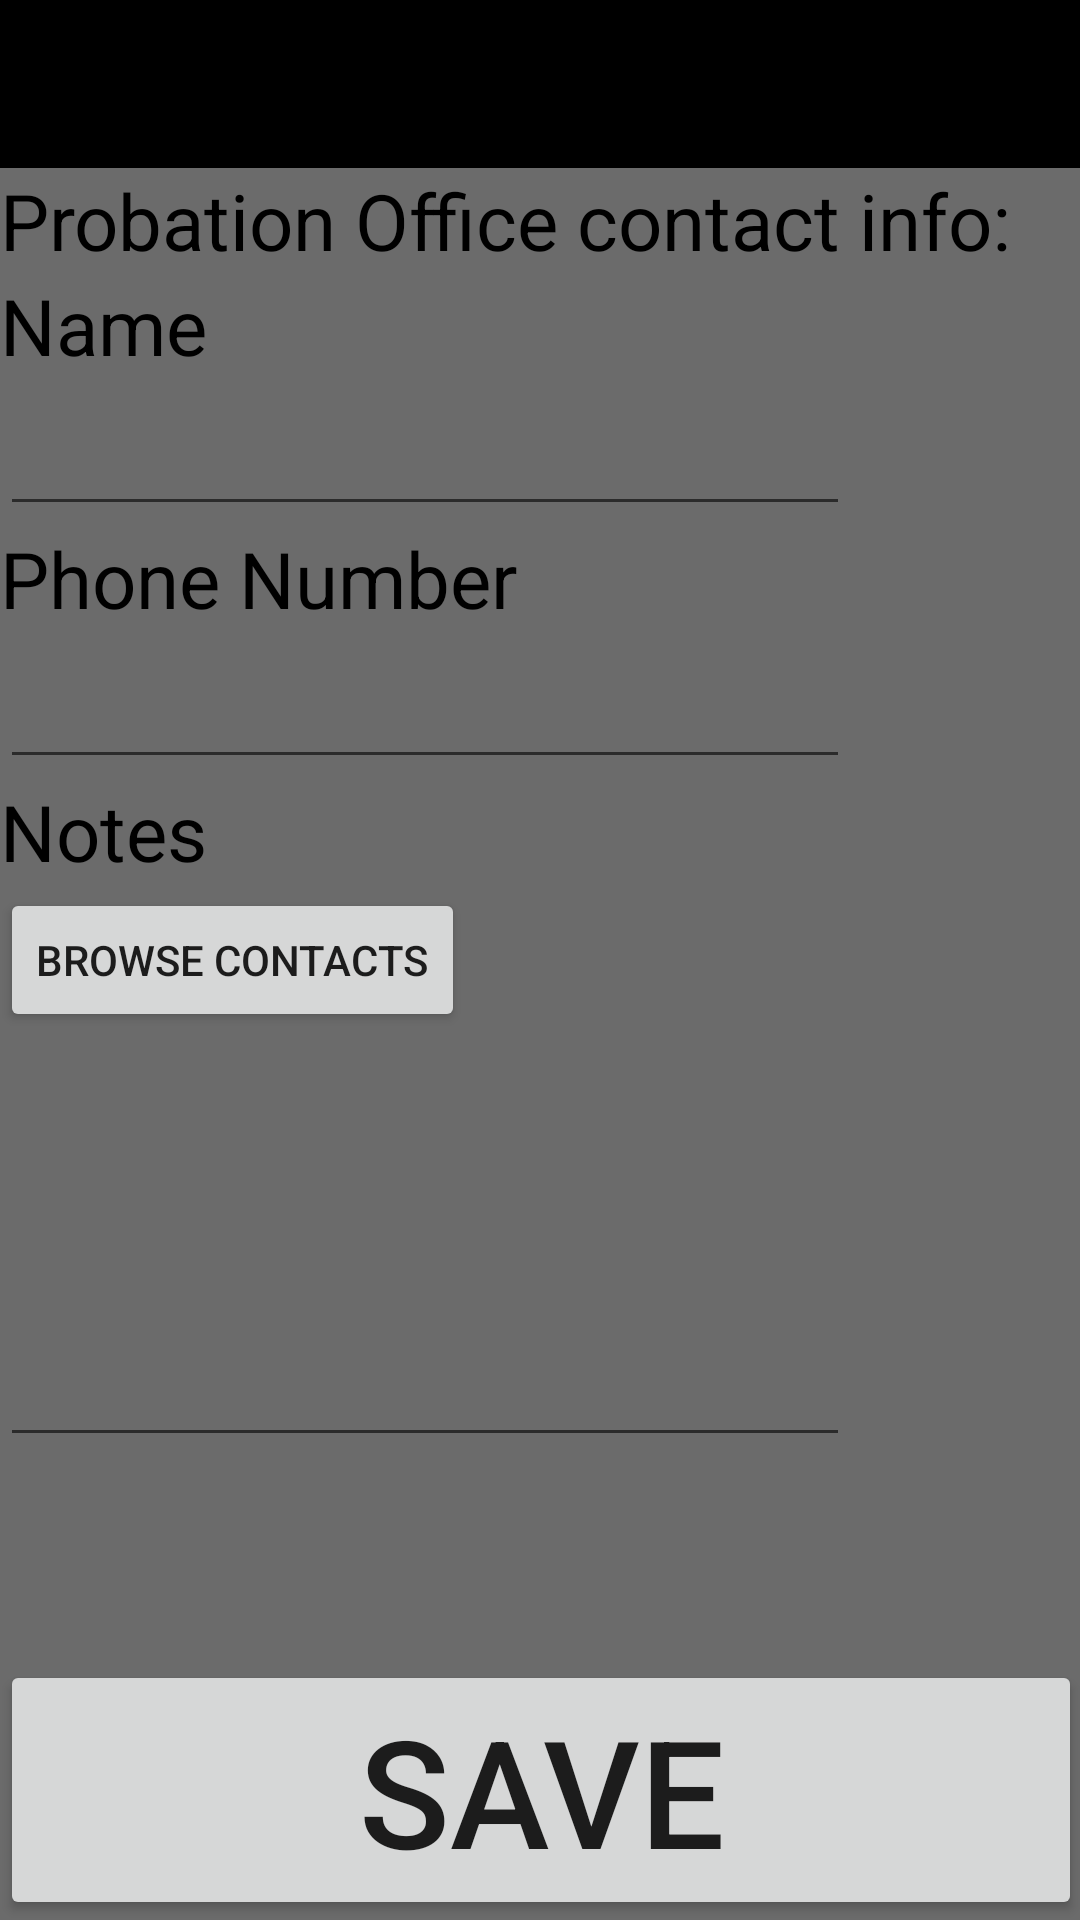

Here is an Android app screen rendered from its layout file. Give the layout XML and the strings, colors and styles it references.
<!-- AndroidManifest.xml: application theme Theme.AppCompat.Light.NoActionBar -->
<!-- res/layout/activity_main_8.xml -->
<?xml version="1.0" encoding="utf-8"?>
<ScrollView xmlns:android="http://schemas.android.com/apk/res/android"
    xmlns:tools="http://schemas.android.com/tools"
    android:layout_width="fill_parent"
    android:layout_height="fill_parent"
    xmlns:app="http://schemas.android.com/apk/res-auto"
    android:paddingBottom="@dimen/activity_vertical_margin"
    android:paddingLeft="@dimen/activity_horizontal_margin"
    android:paddingRight="@dimen/activity_horizontal_margin"
    android:paddingTop="@dimen/activity_vertical_margin"
    tools:context="com.robotagrex.or.officerrainbow.Main2Activity"
    android:background="@color/blanketBackground"
    android:fillViewport="true">

    <RelativeLayout
        android:layout_width="wrap_content"
        android:layout_height="wrap_content">

        <TextView
        android:layout_width="wrap_content"
        android:layout_height="wrap_content"
        android:text="@string/probation_contact"
        android:textSize="26sp"
        android:textIsSelectable="true"
        android:textColor="#000000"
        android:id="@+id/textView2"
        android:layout_alignParentStart="true"
            android:layout_alignParentLeft="true"
            android:layout_below="@+id/my_toolbar" />

        <Button
        android:layout_width="wrap_content"
        android:layout_height="wrap_content"
        android:text="@string/next"
        android:id="@+id/buttonlast"
        android:clickable="false"
        android:textSize="50sp"
        android:layout_alignParentBottom="true"
        android:layout_alignParentStart="true"
        android:layout_alignParentEnd="true" />

    <android.support.v7.widget.Toolbar
        android:id="@+id/my_toolbar"
        android:layout_width="match_parent"
        android:layout_height="?attr/actionBarSize"
        android:background="#000000"
        android:theme="@style/ThemeOverlay.AppCompat.ActionBar"
        app:popupTheme="@style/ThemeOverlay.AppCompat.Light"
        android:layout_alignParentTop="true" />

        <EditText
        android:layout_width="wrap_content"
        android:layout_height="wrap_content"
        android:inputType="textPersonName"
        android:ems="10"
        android:id="@+id/editText6"
        android:labelFor="@id/editText6"
        android:textSize="24sp"
        android:selectAllOnFocus="true"
            android:layout_below="@+id/textView8"
            android:layout_alignParentStart="true" />

        <Button
        style="?android:attr/buttonStyleSmall"
        android:layout_width="wrap_content"
        android:layout_height="wrap_content"
        android:text="@string/contact_button"
        android:id="@+id/buttoncontact3"
            android:layout_centerVertical="true"
            android:layout_alignParentStart="true" />

        <EditText
            android:layout_width="wrap_content"
            android:layout_height="wrap_content"
            android:inputType="textMultiLine"
            android:ems="10"
            android:id="@+id/editText11"
            android:labelFor="@id/editText11"
            android:textSize="24sp"
            android:selectAllOnFocus="true"
            android:layout_below="@+id/textView9"
            android:layout_alignParentStart="true" />

        <EditText
            android:layout_width="wrap_content"
            android:layout_height="wrap_content"
            android:inputType="textMultiLine"
            android:minLines="6"
            android:gravity="top|left"
            android:maxLines="10"
            android:ems="10"
            android:id="@+id/editText12"
            android:labelFor="@id/editText12"
            android:textSize="24sp"
            android:selectAllOnFocus="true"
            android:layout_below="@+id/textView10"
            android:layout_alignEnd="@+id/editText11" />

        <TextView
            android:layout_width="wrap_content"
            android:layout_height="wrap_content"
            android:text="@string/name"
            android:textSize="26sp"
            android:textIsSelectable="true"
            android:textColor="#000000"
            android:id="@+id/textView8"
            android:layout_below="@+id/textView2"
            android:layout_alignParentStart="true" />

        <TextView
            android:layout_width="wrap_content"
            android:layout_height="wrap_content"
            android:text="@string/phone_number"
            android:textSize="26sp"
            android:textIsSelectable="true"
            android:textColor="#000000"
            android:id="@+id/textView9"
            android:layout_below="@+id/editText6"
            android:layout_alignParentStart="true" />

        <TextView
            android:layout_width="wrap_content"
            android:layout_height="wrap_content"
            android:text="@string/note"
            android:textSize="26sp"
            android:textIsSelectable="true"
            android:textColor="#000000"
            android:id="@+id/textView10"
            android:layout_below="@+id/editText11"
            android:layout_alignParentStart="true" />

    </RelativeLayout>


</ScrollView>
<!-- resources referenced by this layout -->
<resources>
  <color name="blanketBackground">#6b6b6b</color>
  <string name="contact_button">Browse Contacts</string>
  <string name="name">Name</string>
  <string name="next">Save</string>
  <string name="note">Notes</string>
  <string name="phone_number">Phone Number</string>
  <string name="probation_contact">Probation Office contact info:</string>
</resources>
